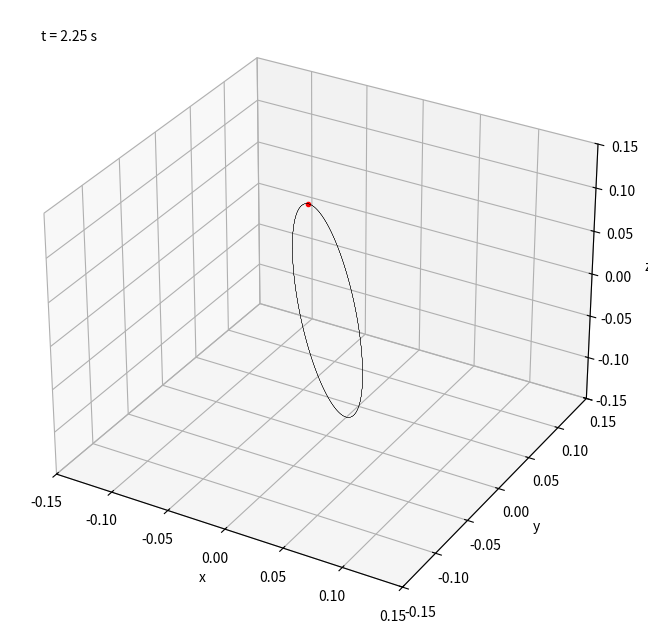

Reproduce this figure in Python. (Note: this script raises an exception after producing the figure.)
import numpy as np
import scipy.integrate as integrate
import matplotlib.pyplot as plt
import matplotlib.animation as animation
import mpl_toolkits.mplot3d.axes3d as p3
import time

import warnings
# warnings.simplefilter('error') # Uncomment to make script stop should a warning is raised

# Setting parameters
m = 0.2  # Mass of the bead in kilogram
m_0 = 0.5  # Mass of the loop in kilogram
r = 0.1  # Radius of the loop in meter
phi_0 = 30/180 * np.pi # Initial angular displacement from +y-axis clockwise of the bead in radian
omega = np.pi/1  # Initial angular velocity of the loop in radian per second
g = 9.81  # Gravitational accelertaion in meter per second^2

I = 0.5 * m_0 * (r**2)  # Moment of inertia of the loop about the diameter
M = (m * (np.sin(phi_0)**2) * (r**2) + I) * omega  # Initial angular momentum of the system
E = 0.5 * m * (np.sin(phi_0)**2) * (r**2) * (omega**2) + 0.5 * I * (omega **2) + m * g * r * (1 + np.cos(phi_0))  # Initial energy of the system

A = g / r
B = M**2
C = m * (r**2)
# Defining integral functions


def t_integral(phi):
    # Expressing time as a function of phi
    c_1 = 2 * E / (m*(r**2))
    c_2 = M**2
    c_3 = (m**2) * (r**4)
    c_4 = I * m * (r**2)
    c_5 = 2 * g / r
    integral = 1 / np.sqrt(c_1 - c_2 / (c_3 * (np.sin(phi)**2) + c_4) - c_5 * (1 + np.cos(phi)))
    return integral


def theta_integral(phi):
    # Expressing theta as a function of phi
    c_1 = 2 * E / (m*r*r)
    c_2 = M**2
    c_3 = (m**2) * (r**4)
    c_4 = I * m * (r**2)
    c_5 = 2 * g / r
    integral_1 = M / ((m * (r**2) * (np.sin(phi)**2)) + I)
    integral_2 = 1 / np.sqrt(c_1 - c_2 / (c_3 * (np.sin(phi)**2) + c_4) - c_5 * (1 + np.cos(phi)))
    integral = integral_1 * integral_2
    return integral


# Defining differential equations
def dy_dt(y, t):
    # Solving the equation phi_dotdot = A*sin(phi) - B*sin(phi)*cos(phi)/(C*sin^2(phi) + I)^2
    # Let y be a vector y = [phi_1, phi_2], where phi_1 = phi and phi_2 = phi_dot
    return [y[1], A*np.sin(y[0]) - B*np.sin(y[0])*np.cos(y[0])/((C*np.sin(y[0])*np.sin(y[0]) + I)**2)]


# Computing DE
y_0 = [phi_0, 0]
t_range = np.linspace(0, 10, 1000)
y_range = integrate.odeint(dy_dt, y_0, t_range)
phi_range = y_range[:, 0]

# Computing integrals
theta_range = np.zeros(phi_range.size)
for i in range(phi_range.size):
    theta_range[i], error = integrate.quad(theta_integral, phi_0, phi_range[i])

# Computing gradients
theta_grad = np.diff(theta_range) / np.diff(t_range)
phi_grad = np.diff(phi_range) / np.diff(t_range)
theta_grad = np.append(theta_grad, theta_grad[-1])
phi_grad = np.append(phi_grad, phi_grad[-1])

# Visualisation
fig, axs = plt.subplots(2, 2, figsize=(12, 7))

axs[0][0].plot(t_range, theta_range)
axs[0][0].set_yticks(np.arange(np.pi, 3*np.pi, np.pi))
axs[0][0].set_xlabel('t/s')
axs[0][0].set_ylabel('$\\theta$/rad')
axs[0][1].plot(t_range, phi_range)
axs[0][1].set_yticks(np.arange(np.pi, 3*np.pi, np.pi))
axs[0][1].set_xlabel('t/s')
axs[0][1].set_ylabel('$\phi$/rad')
axs[1][0].plot(t_range, theta_grad)
axs[1][0].set_xlabel('t/s')
axs[1][0].set_ylabel('$\dot \\theta$/rad*s^-1')
axs[1][1].plot(t_range, phi_grad)
axs[1][1].set_xlabel('t/s')
axs[1][1].set_ylabel('$\dot \phi$/rad*s^-1')

plt.show()
plt.close()

# 3D animation
fig = plt.figure(figsize=(8,8))
ax = fig.add_subplot(111, projection='3d')
ax.set_xlabel('x')
ax.set_ylabel('y')
ax.set_zlabel('z')
ax.axes.set_xlim3d(left=-0.15, right=0.15)
ax.axes.set_ylim3d(bottom=-0.15, top=0.15)
ax.axes.set_zlim3d(bottom=-0.15, top=0.15)
# ax.view_init(azim=0, elev=90)

point, = ax.plot([0], [0], [0], marker='.', color='r')

theta_range = -omega * t_range

x = r * np.sin(phi_range) * np.sin(theta_range)

y = r * np.sin(phi_range) * np.cos(theta_range)

z = r * np.cos(phi_range)

x_circle = np.zeros(np.shape(theta_range))

y_circle = r * np.cos(theta_range)

z_circle = r * np.sin(theta_range)

circle, = ax.plot(x_circle, y_circle, z_circle, color='black', lw=0.1)

time_text = ax.text2D(0.05, 0.95, "2D Text", transform=ax.transAxes)


def animate_3D(i):
    x_coord = x[i]
    y_coord = y[i]
    z_coord = z[i]
    point.set_data([x_coord], [y_coord])
    point.set_3d_properties([z_coord], 'z')
    x_circle_new = y_circle * np.sin(theta_range[i])
    y_circle_new = y_circle * np.cos(theta_range[i])
    z_circle_new = z_circle
    circle.set_data(x_circle_new, y_circle_new)
    circle.set_3d_properties(z_circle_new, 'z')
    time_text.set_text('t = {} s'.format(round(t_range[i], 2)))
    return point, circle, time_text


anim_3D = animation.FuncAnimation(fig, animate_3D, frames=range(len(x)), interval=50, blit=True)

plt.show()
start = time.time()
anim_3D.save('animation_3D_free_loop.mp4')
end = time.time()
print('3D Saving took {} s'.format(round(end-start, 2)))
plt.close()